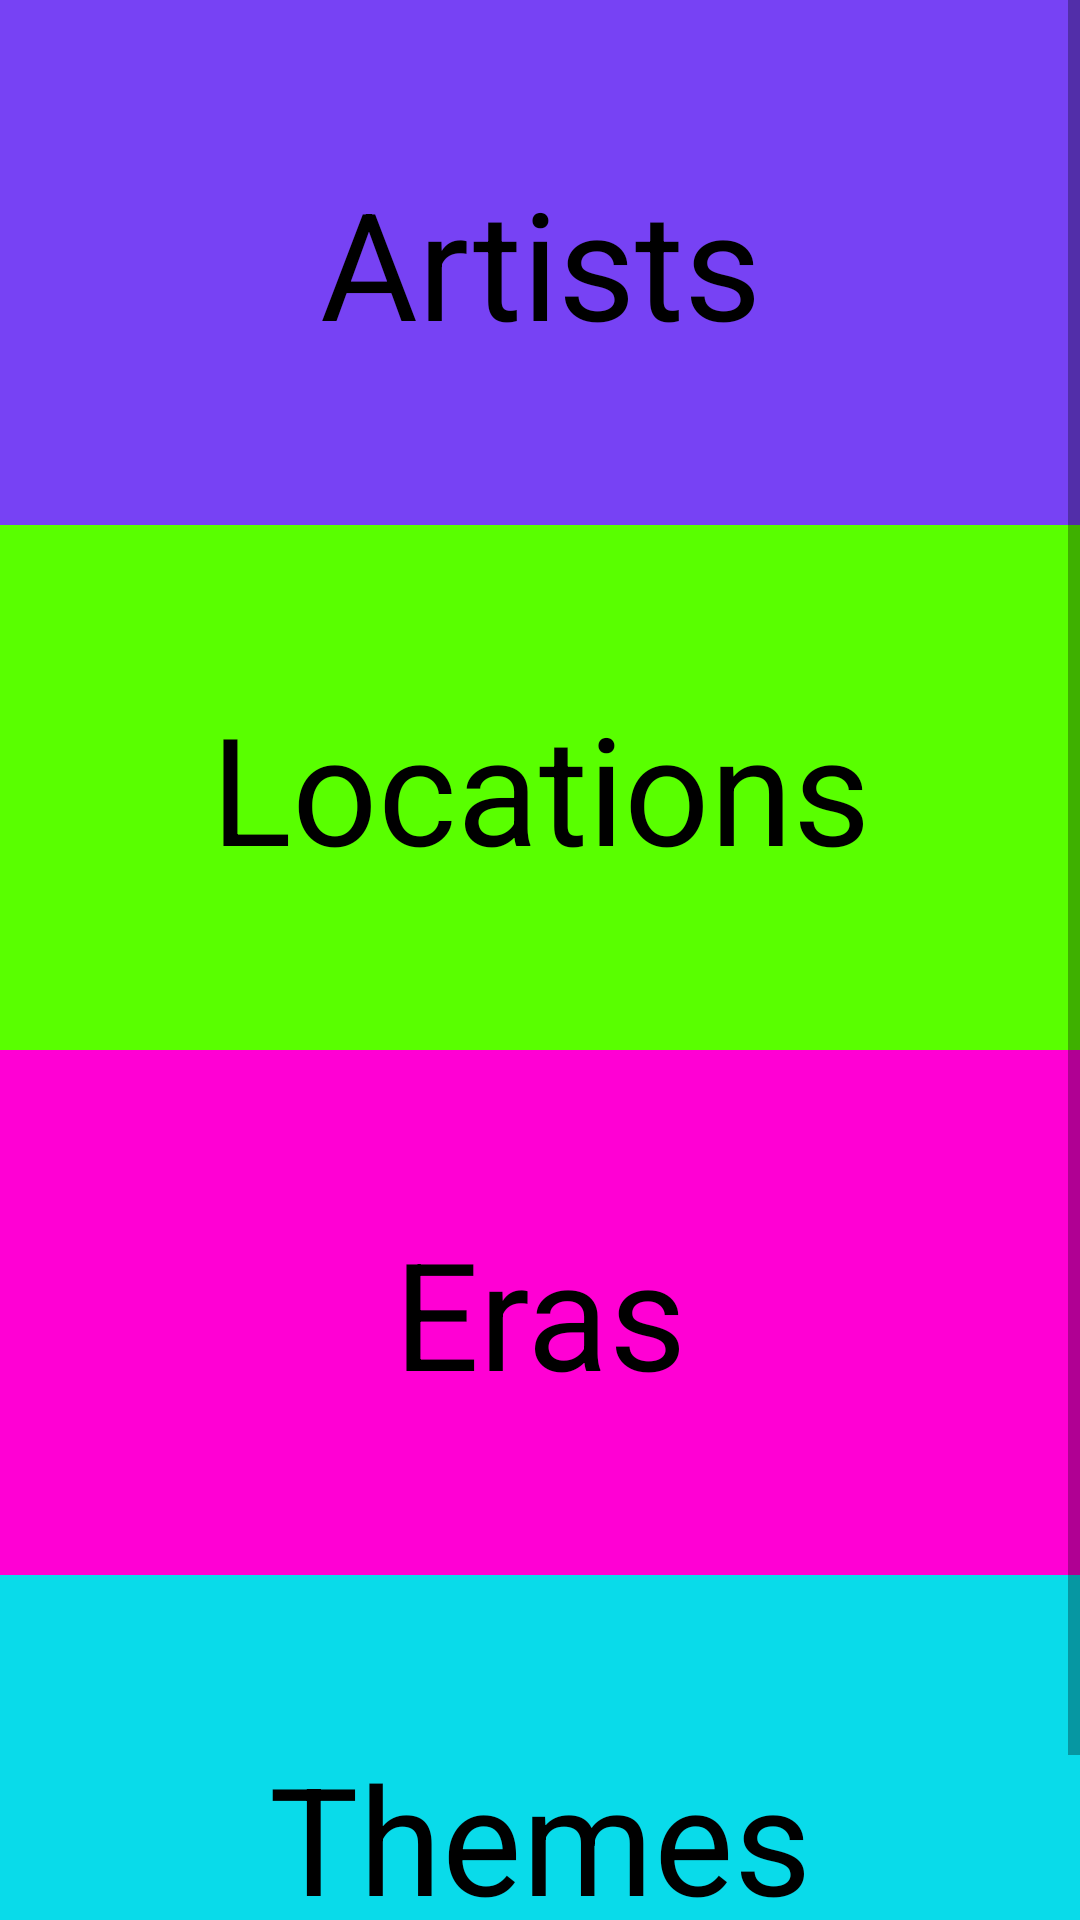

Here is an Android app screen rendered from its layout file. Give the layout XML and the strings, colors and styles it references.
<!-- AndroidManifest.xml: application theme AppTheme.NoActionBar -->
<!-- res/layout/activity_list.xml -->
<?xml version="1.0" encoding="utf-8"?>
<ScrollView xmlns:android="http://schemas.android.com/apk/res/android"
    xmlns:tools="http://schemas.android.com/tools"
    android:layout_width="match_parent"
    android:layout_height="match_parent"
    tools:context=".ListActivity">

    <LinearLayout xmlns:android="http://schemas.android.com/apk/res/android"
        android:layout_width="match_parent"
        android:layout_height="wrap_content"
        android:orientation="vertical">

        <TextView
            android:id="@+id/menu_artists"
            android:layout_width="match_parent"
            android:layout_height="175dp"
            android:background="@color/purple"
            android:gravity="center"
            android:onClick="openRecyclerViewArtist"
            android:text="@string/sort_by_artist"
            android:textColor="@color/colorPrimaryDark"
            android:textSize="50dp" />

        <TextView
            android:id="@+id/menu_locations"
            android:layout_width="match_parent"
            android:layout_height="175dp"
            android:background="@color/limegreen"
            android:gravity="center"
            android:onClick="openRecyclerViewLocation"
            android:text="@string/sort_by_location"
            android:textColor="@color/colorPrimaryDark"
            android:textSize="50dp" />

        <TextView
            android:id="@+id/menu_eras"
            android:layout_width="match_parent"
            android:layout_height="175dp"
            android:background="@color/pink"
            android:gravity="center"
            android:onClick="openRecyclerViewEra"
            android:text="@string/sort_by_era"
            android:textColor="@color/colorPrimaryDark"
            android:textSize="50dp" />

        <TextView
            android:id="@+id/menu_themes"
            android:layout_width="match_parent"
            android:layout_height="175dp"
            android:background="@color/blue"
            android:gravity="center"
            android:onClick="openRecyclerViewTheme"
            android:text="@string/sort_by_theme"
            android:textColor="@color/colorPrimaryDark"
            android:textSize="50dp" />


    </LinearLayout>

</ScrollView>
<!-- resources referenced by this layout -->
<resources>
  <color name="blue">#09dbea</color>
  <color name="colorPrimaryDark">#000000</color>
  <color name="limegreen">#59ff00</color>
  <color name="pink">#ff00d4</color>
  <color name="purple">#7742f4</color>
  <string name="sort_by_artist">Artists</string>
  <string name="sort_by_era">Eras</string>
  <string name="sort_by_location">Locations</string>
  <string name="sort_by_theme">Themes</string>
  <style name="AppTheme.NoActionBar" parent="Theme.AppCompat.Light.DarkActionBar">
          <item name="windowActionBar">false</item>
          <item name="windowNoTitle">true</item>
          <item name="android:windowFullscreen">true</item>
      </style>
</resources>
